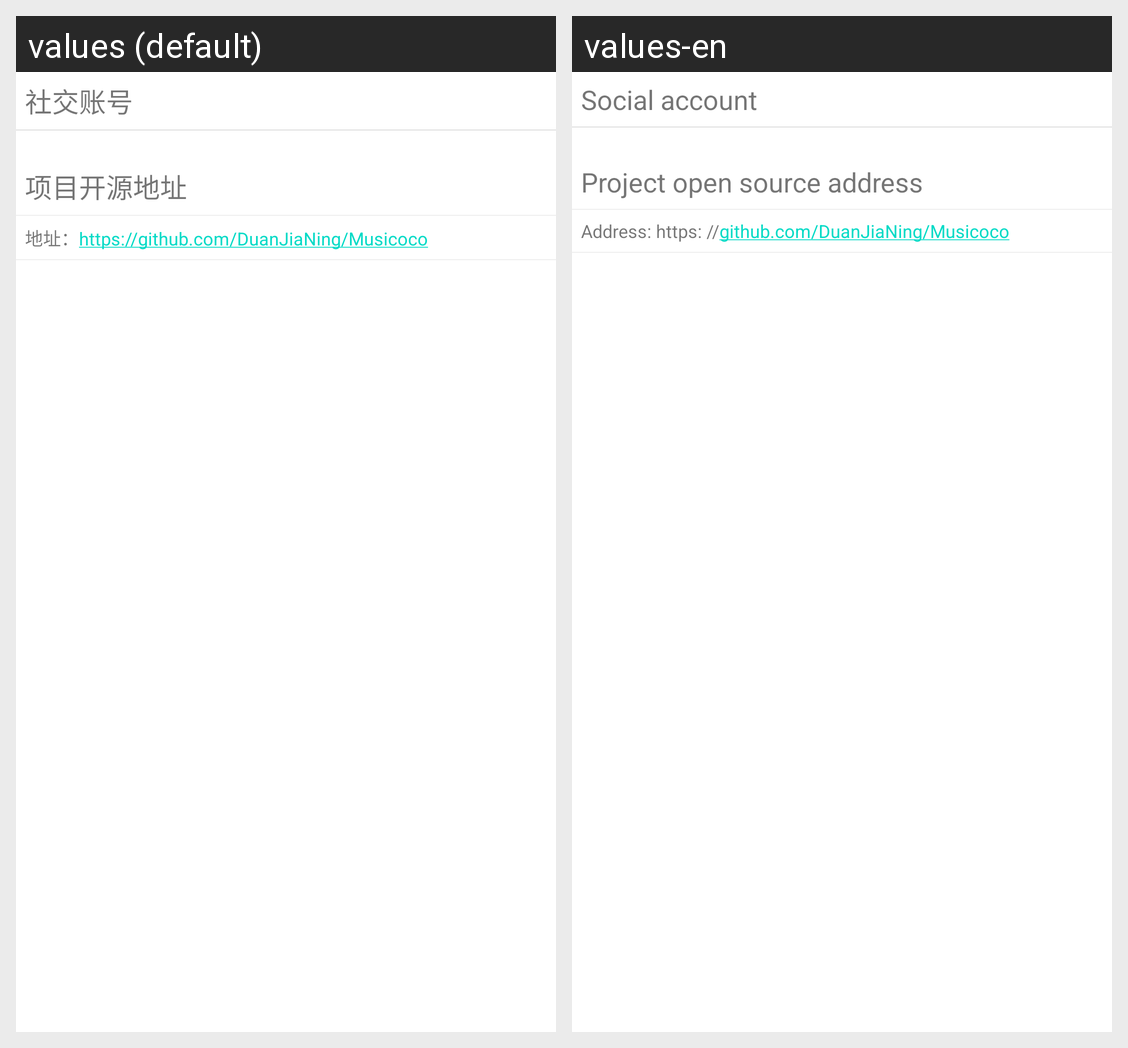

The Android screen above is rendered under two locales of the same app. Produce the string resources it draws, with the default and per-locale values.
Android screen res/layout/content_me.xml rendered under 2 locales, left to right: values (default), values-en. Device: Nexus 5 (rendered at 1080×1920; each locale shown at half size, 540×960, under a caption strip naming it); theme Theme.MaterialComponents.DayNight.NoActionBar.
Strings drawn on this screen, with the default value and each locale's value (text and hints the layout hard-codes, and strings that could not be matched under every locale, appear in the picture but are not listed):

me_social
  values: 社交账号
  values-en: Social account

me_open_source
  values: 项目开源地址
  values-en: Project open source address

me_open_source_url
  values: 地址：https://github.com/DuanJiaNing/Musicoco
  values-en: Address: https: //github.com/DuanJiaNing/Musicoco
